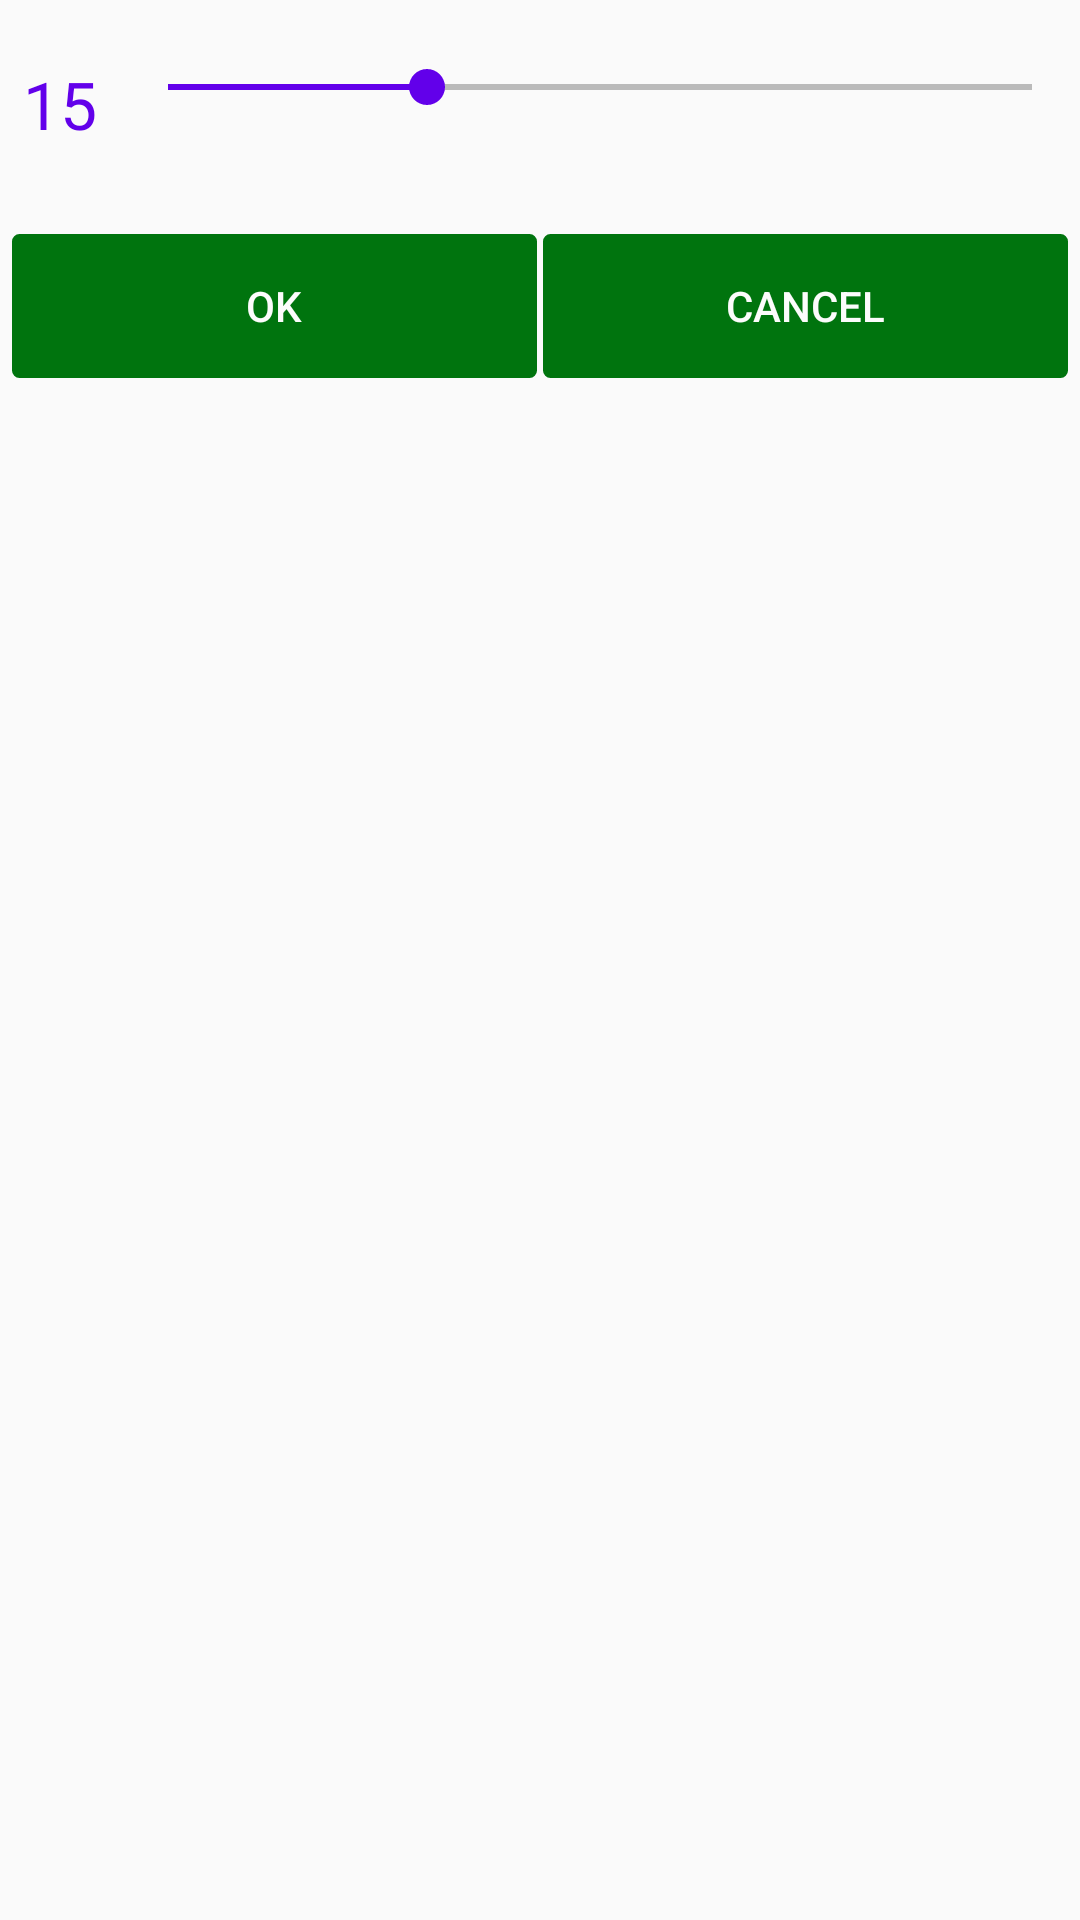

Produce the Android XML layout that renders to this screen, including the resource entries it uses.
<!-- AndroidManifest.xml: application theme AppTheme -->
<!-- res/layout/dialog_set_precision.xml -->
<?xml version="1.0" encoding="utf-8"?>
<LinearLayout xmlns:android="http://schemas.android.com/apk/res/android"
    android:orientation="vertical" android:layout_width="match_parent"
    android:layout_height="match_parent">

    <LinearLayout

        android:layout_width="match_parent"
        android:layout_marginTop="20sp"
        android:orientation="horizontal"
        android:layout_height="wrap_content">
        <TextView
            android:layout_width="0sp"
            android:layout_weight="1"
            android:layout_height="wrap_content"
            android:id="@+id/percentage"
            android:text="15"
            android:gravity="center|top"
            android:textColor="@color/colorAccent"
            android:textSize="22sp"
            />

        <SeekBar
            android:layout_width="0sp"
            android:layout_weight="8"
            android:layout_marginTop="20sp"
            android:max="50"
            android:layout_gravity="center_horizontal"
            android:progress="15"
            android:layout_height="wrap_content"
            android:id="@+id/seekBar_dialog" />
    </LinearLayout>

    <LinearLayout
        android:layout_width="match_parent"
        android:layout_marginTop="20sp"
        android:layout_marginBottom="10sp"
        android:orientation="horizontal"
        android:layout_height="wrap_content">
        <Button
            android:layout_width="0sp"
            android:layout_weight="1"
            android:text="OK"
            android:textColor="@color/color_btn_text"
            android:layout_marginRight="1sp"
            android:layout_marginLeft="4sp"
            style="?borderlessButtonStyle"
            android:background="@drawable/btn"
            android:id="@+id/ok_button"
            android:layout_height="match_parent" />
        <Button
            android:layout_width="0sp"
            android:layout_height="match_parent"
            android:layout_weight="1"
            android:text="cancel"
            android:layout_marginRight="4sp"
            android:layout_marginLeft="1sp"
            android:textColor="@color/color_btn_text"
            style="?borderlessButtonStyle"
            android:background="@drawable/btn"
            android:id="@+id/cancel_button"
            />
    </LinearLayout>

</LinearLayout>
<!-- resources referenced by this layout -->
<resources>
  <color name="colorAccent">#6200ea</color>
  <!-- drawable btn (drawable) -->
  <?xml version="1.0" encoding="utf-8"?>
  <selector xmlns:android="http://schemas.android.com/apk/res/android">
      <item android:drawable="@drawable/button_back" android:state_focused="true"/>
      <item android:drawable="@drawable/button_back_preesed" android:state_pressed="true"/>
      <item android:drawable="@drawable/button_back_preesed" android:state_enabled="false"/>
      <item android:drawable="@drawable/button_back"/>
  
  </selector>
  <style name="AppTheme" parent="Theme.AppCompat.Light.DarkActionBar">
          
          <item name="colorPrimary">@color/colorPrimary</item>
          <item name="colorPrimaryDark">@color/colorPrimaryDark</item>
          <item name="colorAccent">@color/colorAccent</item>
  
          <item name="android:textColorSecondary">@android:color/black</item>
      </style>
  <!-- drawable button_back (drawable) -->
  <?xml version="1.0" encoding="utf-8"?>
  <shape xmlns:android="http://schemas.android.com/apk/res/android"
      android:shape="rectangle"
      >
      <solid android:color="#00740e"/>
      <size
          android:height="30sp"
          android:width="200sp"/>
      <corners
          android:radius="2sp"/>
      <stroke
          android:color="#00740e"
          android:width="1sp"/>
  
  </shape>
  <!-- drawable button_back_preesed (drawable) -->
  <?xml version="1.0" encoding="utf-8"?>
  <shape xmlns:android="http://schemas.android.com/apk/res/android"
      android:shape="rectangle"
      >
      <solid android:color="#eeeeee"/>
      <size
          android:height="30sp"
          android:width="200sp"/>
      <corners
          android:radius="2sp"/>
      <stroke
          android:color="#00740e"
          android:width="1sp"/>
  
  </shape>
  <color name="colorPrimary">#3f51b5</color>
  <color name="colorPrimaryDark">#303f9f</color>
</resources>
